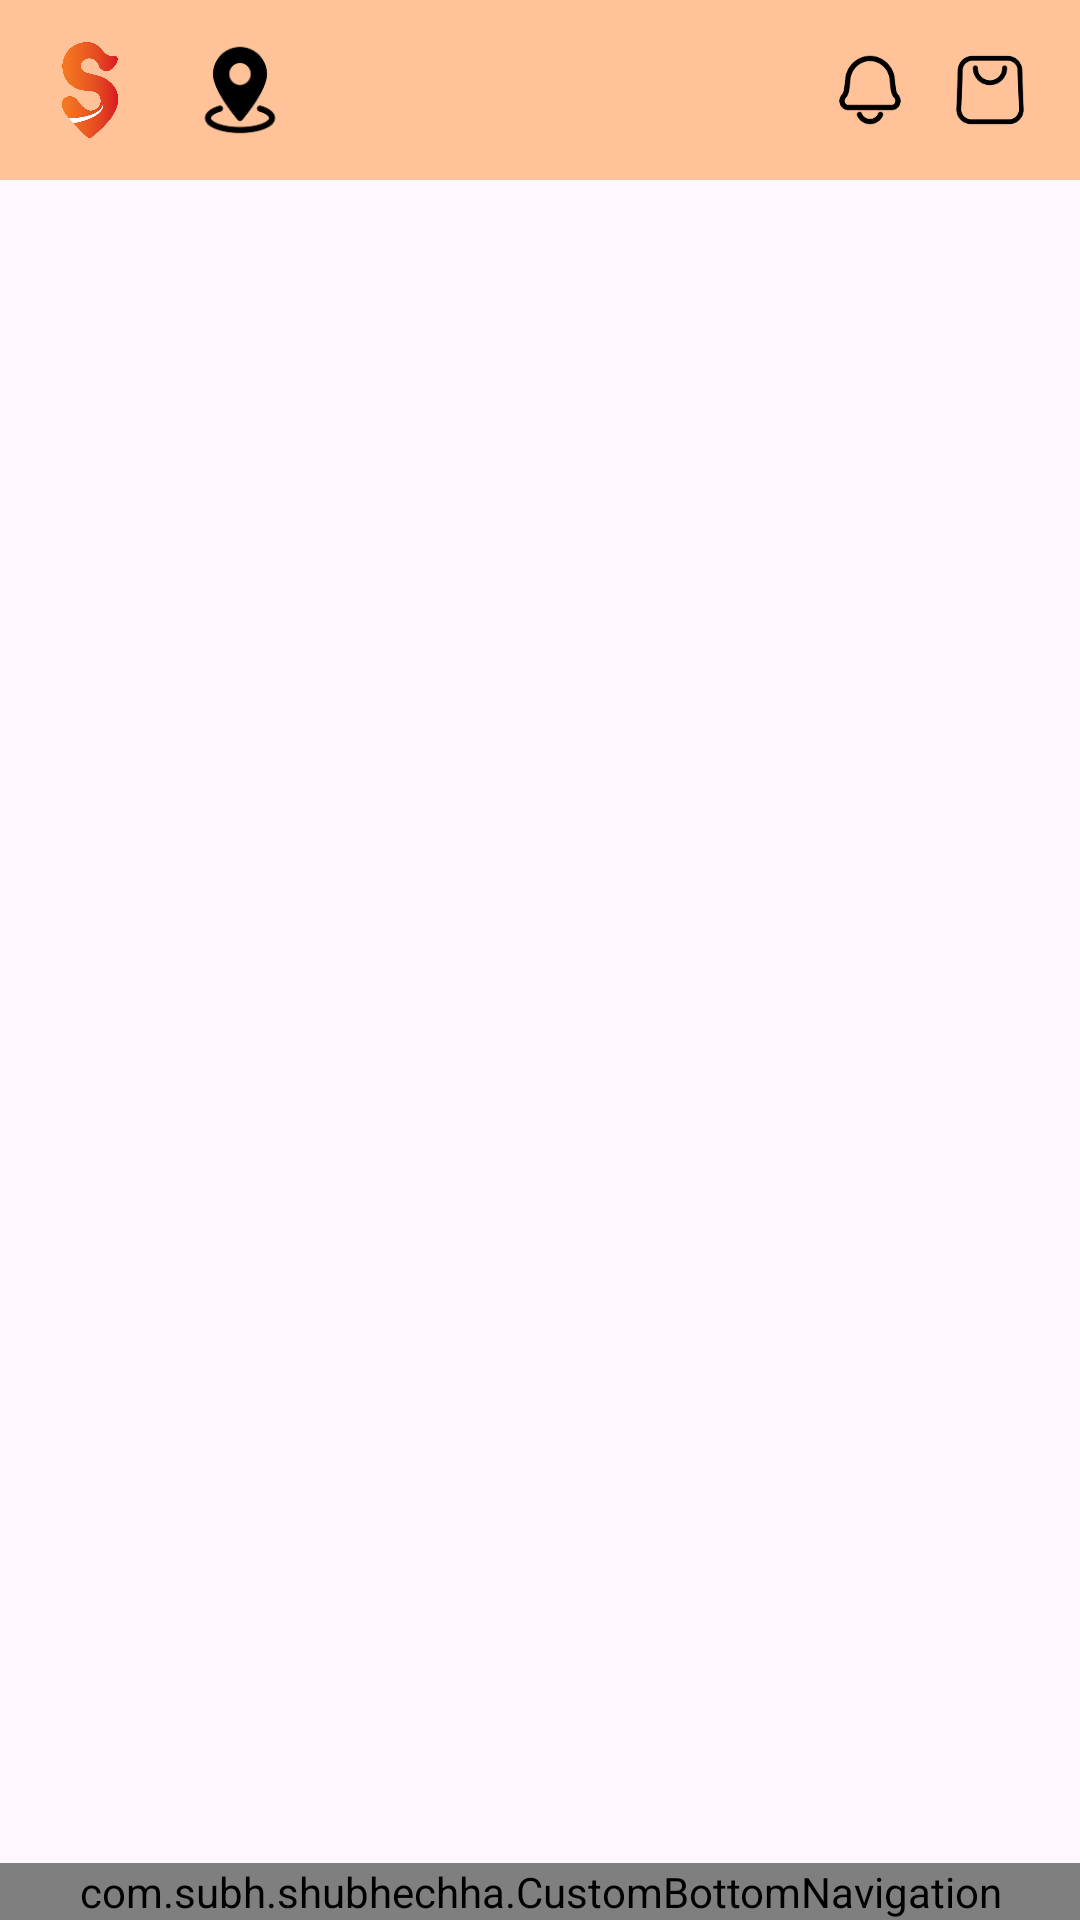

Write the Android layout XML for this screen, with the resource values it uses.
<!-- AndroidManifest.xml: application theme Theme.Shubhechha -->
<!-- res/layout/activity_container.xml -->
<?xml version="1.0" encoding="utf-8"?>
<androidx.constraintlayout.widget.ConstraintLayout xmlns:android="http://schemas.android.com/apk/res/android"
    xmlns:app="http://schemas.android.com/apk/res-auto"
    xmlns:tools="http://schemas.android.com/tools"
    android:id="@+id/main"
    android:layout_width="match_parent"
    android:layout_height="match_parent"
    tools:context=".Activities.ContainerActivity">
    <androidx.constraintlayout.widget.ConstraintLayout
        android:layout_width="match_parent"
        android:layout_height="60dp"
        app:layout_constraintTop_toTopOf="parent"
        app:layout_constraintStart_toStartOf="parent"
        android:background="@color/peach"
        app:layout_constraintEnd_toEndOf="parent"
        android:id="@+id/toolbar">
        <ImageView
            android:id="@+id/logo"
            android:layout_width="40dp"
            android:layout_height="40dp"
            android:padding="4dp"
            android:layout_marginStart="10dp"
            android:src="@drawable/subh_logo2"
            app:layout_constraintTop_toTopOf="parent"
            app:layout_constraintBottom_toBottomOf="parent"
            app:layout_constraintStart_toStartOf="parent"/>
        <ImageView
            android:id="@+id/location"
            android:layout_width="40dp"
            android:layout_height="40dp"
            android:padding="4dp"
            android:layout_marginStart="10dp"
            android:src="@drawable/subh_location"
            app:layout_constraintTop_toTopOf="parent"
            app:layout_constraintBottom_toBottomOf="parent"
            app:layout_constraintStart_toEndOf="@id/logo"/>
        <TextView
            android:id="@+id/address"
            android:maxWidth="150dp"
            android:maxLines="1"
            android:ellipsize="end"
            app:layout_constraintTop_toTopOf="parent"
            app:layout_constraintBottom_toBottomOf="parent"
            app:layout_constraintStart_toEndOf="@+id/location"
            android:textColor="@color/black"
            android:textSize="12sp"
            android:fontFamily="@font/inter_semibold"
            android:layout_width="wrap_content"
            android:layout_height="wrap_content"/>
        <FrameLayout
            android:id="@+id/cartContainer"
            android:layout_width="wrap_content"
            android:layout_height="wrap_content"
            android:layout_marginHorizontal="10dp"
            app:layout_constraintEnd_toEndOf="parent"
            app:layout_constraintTop_toTopOf="parent"
            app:layout_constraintBottom_toBottomOf="parent">

            <ImageView
                android:id="@+id/cart"
                android:layout_width="40dp"
                android:layout_height="40dp"
                android:padding="7dp"
                android:src="@drawable/shub_shopping" />

            <TextView
                android:id="@+id/cartBadge"
                android:layout_width="18dp"
                android:layout_height="18dp"
                android:gravity="center"
                android:textColor="@android:color/white"
                android:textSize="10sp"
                android:background="@drawable/badge_background"
                android:visibility="gone"
                android:layout_gravity="top|end"
                android:layout_marginTop="2dp"
                android:layout_marginEnd="2dp"/>

        </FrameLayout>

        <ImageView
            android:id="@+id/notification"
            android:padding="6dp"
            android:src="@drawable/shub_notification"
            app:layout_constraintEnd_toStartOf="@+id/cartContainer"
            app:layout_constraintTop_toTopOf="parent"
            app:layout_constraintBottom_toBottomOf="parent"
            android:layout_width="40dp"
            android:layout_height="40dp"/>

    </androidx.constraintlayout.widget.ConstraintLayout>

    <FrameLayout
        app:layout_constraintTop_toBottomOf="@+id/toolbar"
        app:layout_constraintStart_toStartOf="parent"
        app:layout_constraintEnd_toEndOf="parent"
        app:layout_constraintBottom_toTopOf="@+id/bottomNavigation"
        android:id="@+id/contentContainer"
        android:layout_width="0dp"
        android:layout_height="0dp"
        android:layout_above="@id/bottomNavigation"
        android:layout_marginBottom="-70dp"/>
    <com.subh.shubhechha.CustomBottomNavigation
        android:id="@+id/bottomNavigation"
        app:layout_constraintStart_toStartOf="parent"
        app:layout_constraintEnd_toEndOf="parent"
        android:layout_width="match_parent"
        app:layout_constraintBottom_toBottomOf="parent"
        android:layout_height="0dp"
        android:layout_alignParentBottom="true" />

</androidx.constraintlayout.widget.ConstraintLayout>
<!-- resources referenced by this layout -->
<resources>
  <color name="black">#FF000000</color>
  <color name="peach">#FFC299</color>
  <!-- drawable shub_notification: png bitmap (drawable, 2662 bytes) -->
  <!-- drawable shub_shopping: png bitmap (drawable, 2678 bytes) -->
  <!-- drawable subh_location: png bitmap (drawable, 2702 bytes) -->
  <!-- drawable subh_logo2: png bitmap (drawable, 20148 bytes) -->
  <style name="Theme.Shubhechha" parent="Base.Theme.Shubhechha" />
  <style name="Base.Theme.Shubhechha" parent="Theme.Material3.Light.NoActionBar">
          
          
      </style>
</resources>
